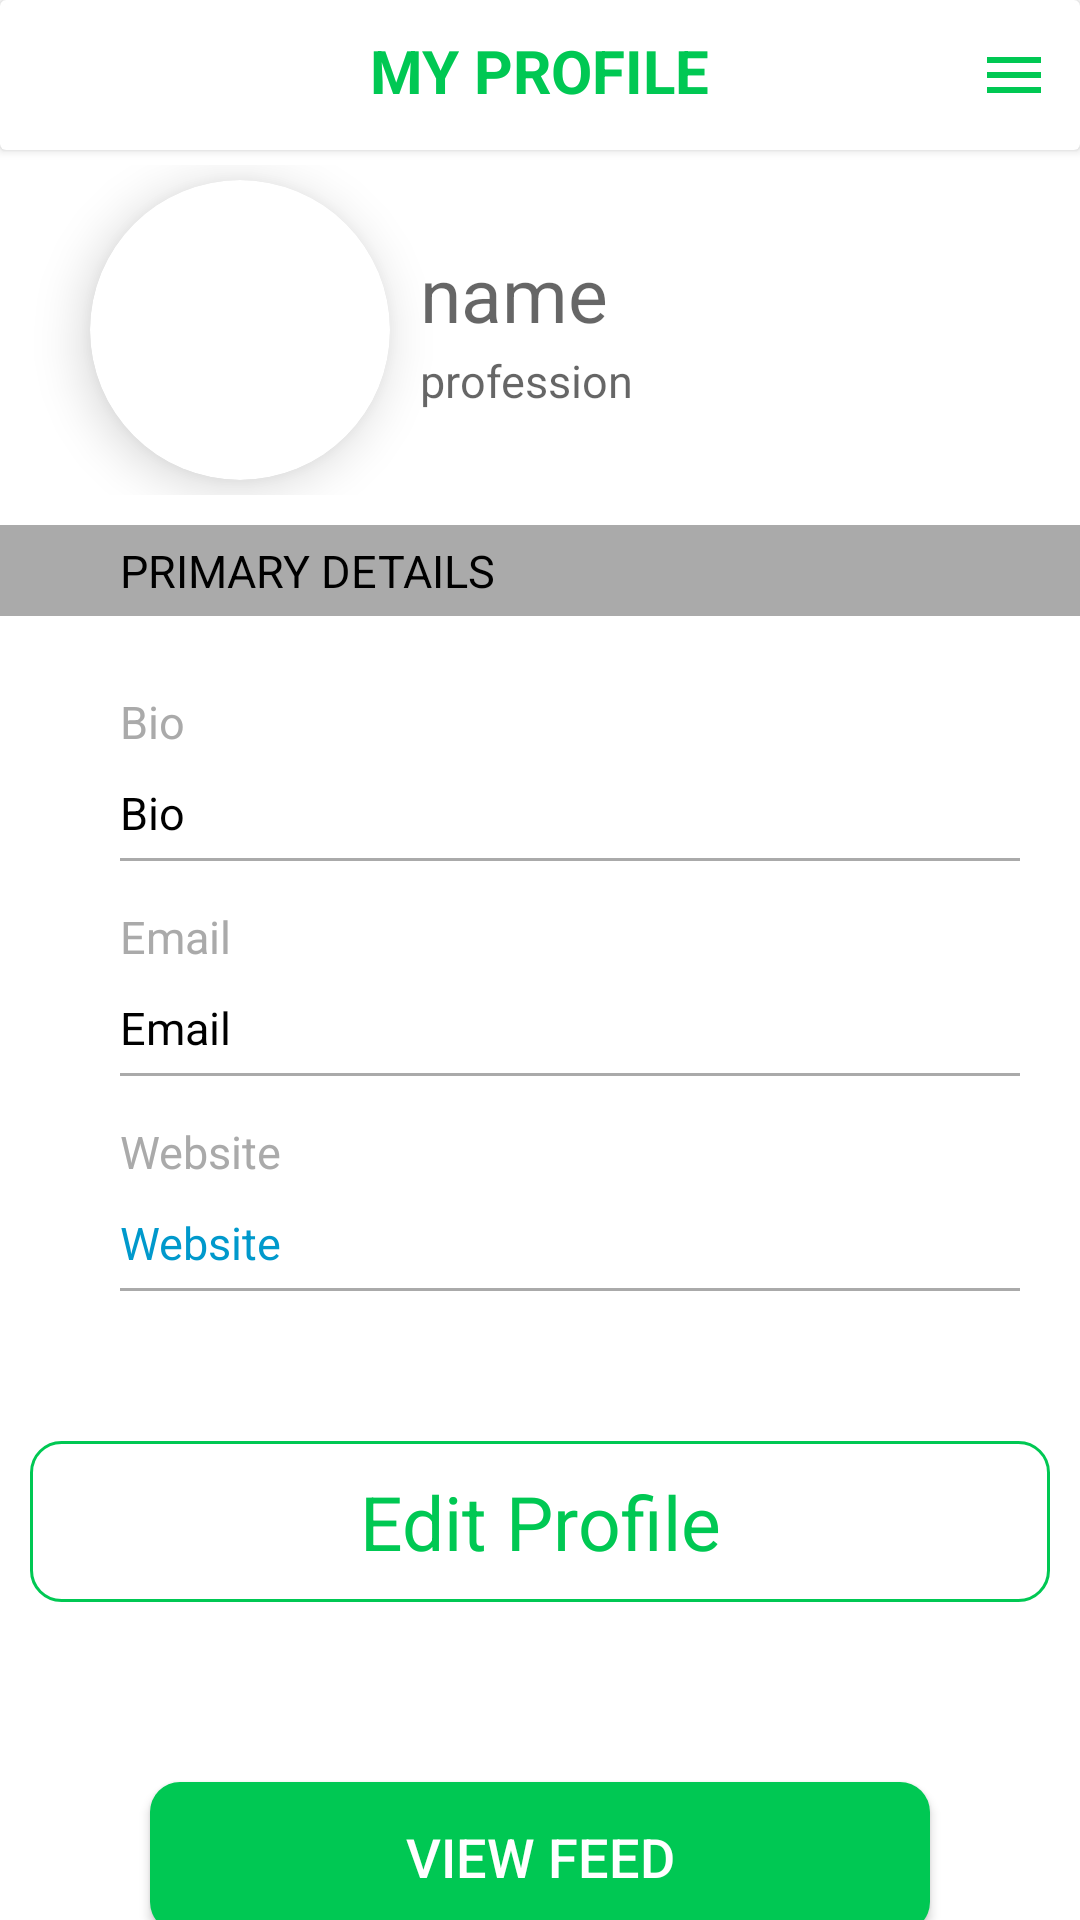

Layout XML and referenced resources for this Android screen:
<!-- AndroidManifest.xml: application theme Theme.AdviseMe -->
<!-- res/layout/fragment1.xml -->
<?xml version="1.0" encoding="utf-8"?>
<LinearLayout xmlns:android="http://schemas.android.com/apk/res/android"
    xmlns:tools="http://schemas.android.com/tools"
    android:layout_width="match_parent"
    xmlns:app="http://schemas.android.com/apk/res-auto"
    android:orientation="vertical"
    android:background="@android:color/white"
    android:layout_height="match_parent">

    <androidx.cardview.widget.CardView
        android:layout_width="match_parent"
        android:layout_height="50dp"
        android:layout_marginBottom="5dp"
        app:cardBackgroundColor="@android:color/white">

        <ImageButton
            android:layout_width="wrap_content"
            android:layout_height="wrap_content"
            android:src="@drawable/ic_baseline_menu_24"
            android:id="@+id/ib_menu_f1"
            android:layout_margin="10dp"
            android:background="@android:color/transparent"
            android:layout_gravity="right|center_vertical"/>

        <TextView
            android:layout_width="wrap_content"
            android:layout_height="wrap_content"
            android:text="MY PROFILE"
            android:textColor="@color/greenPrimary"
            android:layout_margin="10dp"
            android:textSize="20sp"
            android:layout_gravity="center_horizontal"


            android:textStyle="bold"/>



    </androidx.cardview.widget.CardView>


    <LinearLayout
        android:layout_width="match_parent"
        android:layout_height="110dp"
        android:gravity="center"
        android:layout_marginBottom="10dp"
        android:orientation="horizontal">

        <androidx.cardview.widget.CardView
            android:layout_width="100dp"
            android:layout_height="100dp"
            app:cardPreventCornerOverlap="false"
            app:cardCornerRadius="50dp"
            android:layout_gravity="center_vertical"
            android:elevation="8dp"
            app:cardElevation="10dp">

            <ImageView
                android:layout_width="match_parent"
                android:layout_height="match_parent"
                android:id="@+id/iv_f1"
                android:background="@drawable/ic_person"
                android:clickable="true"
                android:scaleType="fitCenter"/>

        </androidx.cardview.widget.CardView>


        <LinearLayout
            android:layout_width="wrap_content"
            android:layout_height="wrap_content"
            android:layout_gravity="center_vertical"
            android:orientation="vertical"
            >

            <TextView
                android:layout_width="200dp"
                android:layout_height="wrap_content"
                android:id="@+id/tv_name_f1"
                android:layout_marginBottom="2dp"
                android:hint="name"
                android:paddingStart="10dp"
                android:paddingLeft="10dp"
                android:textAlignment="viewStart"
                android:textColor="@android:color/black"
                android:gravity="start"
                android:textSize="25sp"/>

            <TextView
                android:layout_width="200dp"
                android:layout_height="wrap_content"
                android:id="@+id/tv_prof_f1"
                android:layout_marginBottom="2dp"
                android:hint="profession"
                android:paddingStart="10dp"
                android:paddingLeft="10dp"
                android:textAlignment="viewStart"
                android:textColor="@android:color/darker_gray"
                android:gravity="start"
                android:textSize="15sp"/>

        </LinearLayout>

    </LinearLayout>

    <TextView
        android:layout_width="match_parent"
        android:layout_height="wrap_content"
        android:layout_marginBottom="20dp"
        android:text="PRIMARY DETAILS"
        android:background="@android:color/darker_gray"
        android:paddingStart="40dp"
        android:padding="5dp"
        android:paddingLeft="40dp"
        android:textAlignment="viewStart"
        android:textColor="@android:color/black"
        android:gravity="start"
        android:textSize="15sp"/>


    <TextView
        android:layout_width="match_parent"
        android:layout_height="wrap_content"
        android:text="Bio"
        android:textSize="15sp"
        android:layout_marginStart="20dp"
        android:padding="5dp"
        android:layout_marginLeft="20dp"
        android:textColor="@android:color/darker_gray"
        android:drawablePadding="20dp"
        android:paddingStart="20dp"
        android:paddingLeft="20dp" />

    <TextView
        android:layout_width="match_parent"
        android:layout_height="wrap_content"
        android:text="Bio"
        android:id="@+id/tv_bio_f1"
        android:textSize="15sp"
        android:layout_marginStart="20dp"
        android:padding="5dp"
        android:layout_marginLeft="20dp"
        android:textColor="@android:color/black"
        android:drawablePadding="20dp"
        android:paddingStart="20dp"
        android:paddingLeft="20dp" />


    <TableRow android:layout_width="match_parent"
        android:layout_height="1dp"
        android:layout_marginStart="40dp"
        android:layout_marginBottom="10dp"
        android:layout_marginEnd="20dp"
        android:background="@android:color/darker_gray"
        android:layout_marginLeft="40dp"
        android:layout_marginRight="20dp" />


    <TextView
        android:layout_width="match_parent"
        android:layout_height="wrap_content"
        android:text="Email"
        android:textSize="15sp"
        android:layout_marginStart="20dp"
        android:padding="5dp"
        android:layout_marginLeft="20dp"
        android:textColor="@android:color/darker_gray"
        android:drawablePadding="20dp"
        android:paddingStart="20dp"
        android:paddingLeft="20dp" />

    <TextView
        android:layout_width="match_parent"
        android:layout_height="wrap_content"
        android:text="Email"
        android:id="@+id/tv_email_f1"
        android:textSize="15sp"
        android:layout_marginStart="20dp"
        android:padding="5dp"
        android:layout_marginLeft="20dp"
        android:textColor="@android:color/black"
        android:drawablePadding="20dp"
        android:paddingStart="20dp"
        android:paddingLeft="20dp" />


    <TableRow android:layout_width="match_parent"
        android:layout_height="1dp"
        android:layout_marginStart="40dp"
        android:layout_marginBottom="10dp"
        android:layout_marginEnd="20dp"
        android:background="@android:color/darker_gray"
        android:layout_marginLeft="40dp"
        android:layout_marginRight="20dp" />

    <TextView
        android:layout_width="match_parent"
        android:layout_height="wrap_content"
        android:text="Website"
        android:textSize="15sp"
        android:layout_marginStart="20dp"
        android:padding="5dp"
        android:layout_marginLeft="20dp"
        android:textColor="@android:color/darker_gray"
        android:drawablePadding="20dp"
        android:paddingStart="20dp"
        android:paddingLeft="20dp" />

    <TextView
        android:layout_width="match_parent"
        android:layout_height="wrap_content"
        android:text="Website"
        android:id="@+id/tv_web_f1"
        android:textSize="15sp"
        android:layout_marginStart="20dp"
        android:padding="5dp"
        android:clickable="true"
        android:layout_marginLeft="20dp"
        android:textColor="@android:color/holo_blue_dark"
        android:drawablePadding="20dp"
        android:paddingStart="20dp"
        android:paddingLeft="20dp" />


    <TableRow android:layout_width="match_parent"
        android:layout_height="1dp"
        android:layout_marginStart="40dp"
        android:layout_marginBottom="10dp"
        android:layout_marginEnd="20dp"
        android:background="@android:color/darker_gray"
        android:layout_marginLeft="40dp"
        android:layout_marginRight="20dp" />

    <LinearLayout
        android:layout_width="match_parent"
        android:layout_height="wrap_content"
        android:orientation="horizontal"
        android:layout_marginBottom="30dp"
        android:gravity="center">




    </LinearLayout>

    <TextView
        android:layout_width="match_parent"
        android:layout_height="wrap_content"
         android:text="Edit Profile"
        android:textColor="@color/greenPrimary"
        android:textSize="25sp"
        android:layout_margin="10dp"
        android:clickable="true"
        android:id="@+id/ib_edit_f1"
        android:padding="10dp"

        android:background="@drawable/border_deco"
        android:gravity="center"/>

    <Button
        android:layout_width="match_parent"
        android:layout_height="50dp"
        android:text="View Feed"
        android:color="@color/greenPrimary"
        android:clickable="true"
        android:background="@drawable/button_back"
        android:textColor="@android:color/white"
        android:textSize="18sp"
        android:layout_margin="50dp"
        android:id="@+id/btn_sendmessage_f1"/>

</LinearLayout>
<!-- resources referenced by this layout -->
<resources>
  <color name="greenPrimary">#00c853</color>
  <!-- drawable border_deco (drawable-v24) -->
  <?xml version="1.0" encoding="utf-8"?>
  <selector xmlns:android="http://schemas.android.com/apk/res/android">
  
      <item android:state_enabled="true">
  
          <shape android:shape="rectangle">
              <solid android:color="@android:color/white"/>
              <corners android:radius="10dp"/>
              <stroke android:color="@color/greenPrimary" android:width="1dp"/>
          </shape>
      </item>
  
  </selector>
  <!-- drawable button_back (drawable-v24) -->
  <?xml version="1.0" encoding="utf-8"?>
  <shape xmlns:android="http://schemas.android.com/apk/res/android">
  
      <solid android:color="@color/greenPrimary"/>
      <corners android:radius="10dp"/>
  </shape>
  <!-- drawable ic_baseline_menu_24 (drawable-v24) -->
  <vector xmlns:android="http://schemas.android.com/apk/res/android"
      android:width="24dp"
      android:height="24dp"
      android:viewportWidth="24"
      android:viewportHeight="24">
    <path
        android:fillColor="@color/greenPrimary"
        android:pathData="M3,18h18v-2L3,16v2zM3,13h18v-2L3,11v2zM3,6v2h18L21,6L3,6z"/>
  </vector>
  <style name="Theme.AdviseMe" parent="Theme.MaterialComponents.DayNight.NoActionBar">
          
          <item name="colorPrimary">@color/purple_500</item>
          <item name="colorPrimaryVariant">@color/blue_selected</item>
          <item name="colorOnPrimary">@color/white</item>
          
          <item name="colorSecondary">@color/teal_200</item>
          <item name="colorSecondaryVariant">@color/teal_700</item>
          <item name="colorOnSecondary">@color/black</item>
          
          <item name="android:statusBarColor" tools:targetApi="l">?attr/colorPrimaryVariant</item>
          
      </style>
  <color name="purple_500">#00c853</color>
  <color name="blue_selected">#2196f3</color>
  <color name="white">#FFFFFFFF</color>
  <color name="teal_200">#FF03DAC5</color>
  <color name="teal_700">#FF018786</color>
  <color name="black">#FF000000</color>
</resources>
